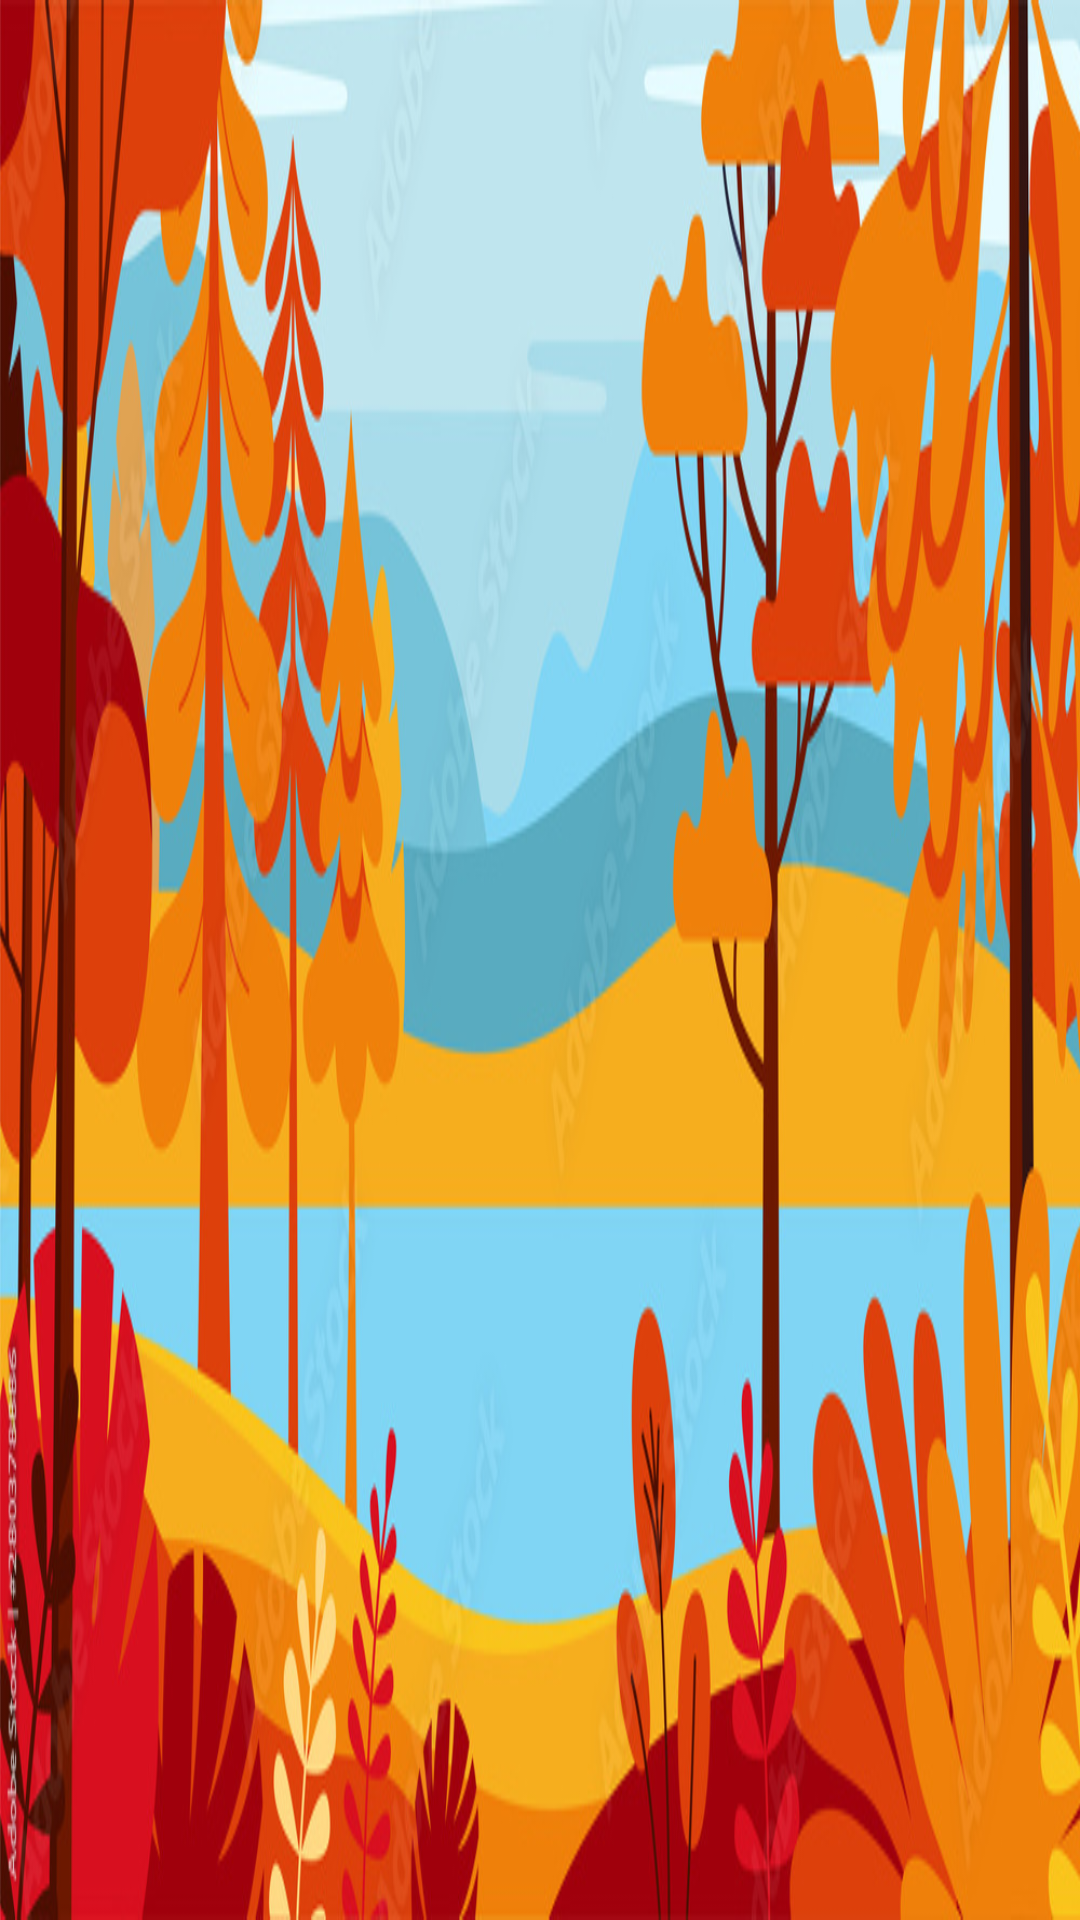

Android layout source for this screen:
<!-- AndroidManifest.xml: application theme Theme.AttendanceApp -->
<!-- res/layout/navigation__header.xml -->
<?xml version="1.0" encoding="utf-8"?>
<LinearLayout xmlns:android="http://schemas.android.com/apk/res/android"
    xmlns:tools="http://schemas.android.com/tools"
    android:layout_width="match_parent"
    android:layout_height="180dp"
    android:layout_marginTop="30dp"
    android:layout_marginBottom="20dp"
    android:orientation="vertical"
    android:background="@drawable/nav_header_photo"
    android:theme="@style/Theme.Material3.Dark">
</LinearLayout>
<!-- resources referenced by this layout -->
<resources>
  <!-- drawable nav_header_photo: png bitmap (drawable, 490253 bytes) -->
  <style name="Theme.AttendanceApp" parent="Theme.MaterialComponents.DayNight.NoActionBar">
          
          
      </style>
</resources>
